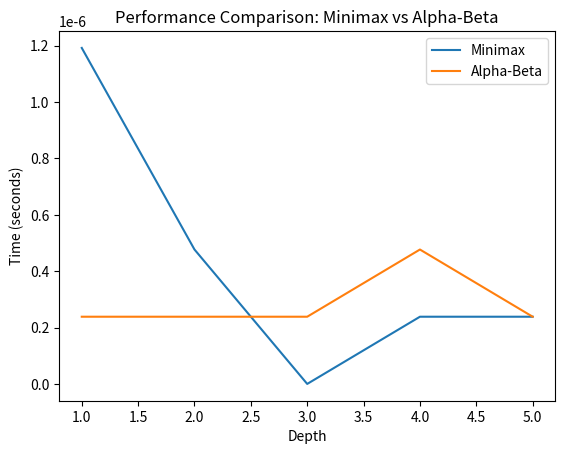

The matplotlib source for this figure:
import copy
import time
import matplotlib.pyplot as plt

# Game constants and functions

# ... (Rest of the code)

# Measure the performance of the Minimax algorithm
def create_board():
    pass


def find_best_move(board, depth):
    pass


def measure_minimax_performance():
    depths = [1, 2, 3, 4, 5]  # Vary the depths to measure performance at different levels
    times = []
    for depth in depths:
        board = create_board()
        start_time = time.time()
        find_best_move(board, depth)
        end_time = time.time()
        elapsed_time = end_time - start_time
        times.append(elapsed_time)
    return depths, times

# Measure the performance of the Alpha-Beta pruning algorithm
def find_best_move_alpha_beta(board, depth):
    pass


def measure_alpha_beta_performance():
    depths = [1, 2, 3, 4, 5]  # Vary the depths to measure performance at different levels
    times = []
    for depth in depths:
        board = create_board()
        start_time = time.time()
        find_best_move_alpha_beta(board, depth)
        end_time = time.time()
        elapsed_time = end_time - start_time
        times.append(elapsed_time)
    return depths, times

# Create a graph to compare the performance of the algorithms
def create_performance_graph():
    depths_minimax, times_minimax = measure_minimax_performance()
    depths_alpha_beta, times_alpha_beta = measure_alpha_beta_performance()

    plt.plot(depths_minimax, times_minimax, label="Minimax")
    plt.plot(depths_alpha_beta, times_alpha_beta, label="Alpha-Beta")
    plt.xlabel("Depth")
    plt.ylabel("Time (seconds)")
    plt.title("Performance Comparison: Minimax vs Alpha-Beta")
    plt.legend()
    plt.show()

# Measure performance and create the graph
create_performance_graph()
